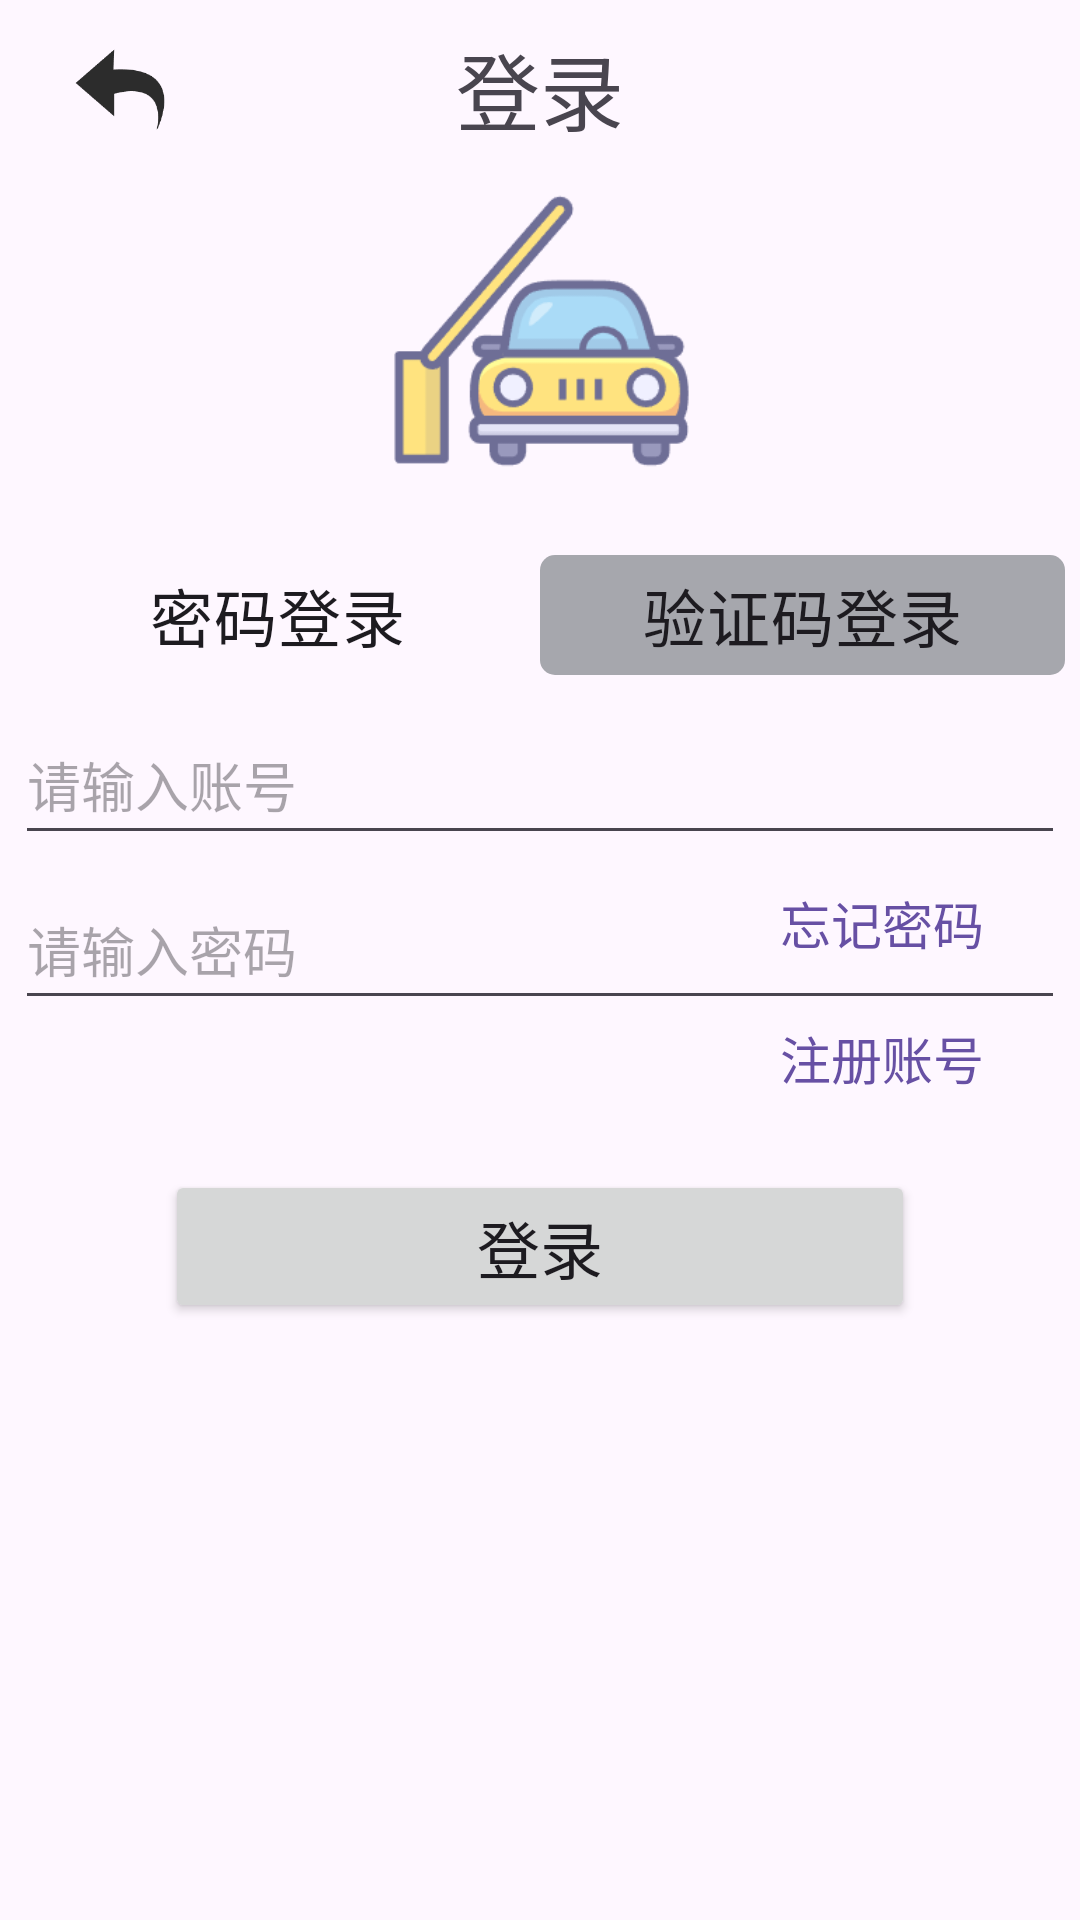

The Android layout XML behind this screen, and the referenced resources:
<!-- AndroidManifest.xml: application theme Theme.PartingLot -->
<!-- res/layout/activity_login.xml -->
<?xml version="1.0" encoding="utf-8"?>
<LinearLayout xmlns:android="http://schemas.android.com/apk/res/android"
    xmlns:app="http://schemas.android.com/apk/res-auto"
    xmlns:tools="http://schemas.android.com/tools"
    android:layout_height="match_parent"
    android:layout_width="match_parent"
    android:orientation="vertical">

    <androidx.constraintlayout.widget.ConstraintLayout
        android:layout_width="match_parent"
        android:layout_height="50dp">

        <TextView
            android:id="@+id/tv_login"
            android:layout_width="wrap_content"
            android:layout_height="wrap_content"
            android:text="登录"
            android:textSize="@dimen/text_size_xlarge"
            app:layout_constraintBottom_toBottomOf="parent"
            app:layout_constraintEnd_toEndOf="parent"
            app:layout_constraintStart_toStartOf="parent" />

        <ImageButton
            android:id="@+id/ibt_back"
            android:layout_width="40dp"
            android:layout_height="40dp"
            android:layout_marginStart="20dp"
            android:background="@drawable/icon_back"
            app:layout_constraintBottom_toBottomOf="parent"
            app:layout_constraintStart_toStartOf="parent"
            android:contentDescription="返回按钮"/>
    </androidx.constraintlayout.widget.ConstraintLayout>

    <ImageView
        android:id="@+id/iv_icon"
        android:layout_marginTop="10dp"
        android:layout_width="100dp"
        android:layout_height="100dp"
        android:src="@drawable/icon_stoplot"
        android:scaleType="centerInside"
        android:layout_gravity="center"
        android:contentDescription="App图标"
        />

    <androidx.constraintlayout.widget.ConstraintLayout
        android:layout_width="match_parent"
        android:layout_height="200dp"
        android:layout_marginTop="20dp"
        android:padding="5dp">

        <RadioGroup
            android:id="@+id/rg_switch"
            android:layout_width="match_parent"
            android:layout_height="40dp"
            android:orientation="horizontal"
            app:layout_constraintStart_toStartOf="parent"
            app:layout_constraintTop_toTopOf="parent">

            <RadioButton
                android:id="@+id/rb_pwd"
                android:layout_width="0dp"
                android:layout_height="match_parent"
                android:layout_weight="1"
                android:button="@null"
                android:background="@drawable/selector_radio_bg"
                android:gravity="center"
                android:text="密码登录"
                android:textSize="@dimen/text_size_large"
                android:checked="true"
                 />

            <RadioButton
                android:background="@drawable/selector_radio_bg"
                android:id="@+id/rb_captcha"
                android:layout_width="0dp"
                android:layout_height="match_parent"
                android:layout_weight="1"
                android:button="@null"
                android:gravity="center"
                android:text="验证码登录"
                android:textSize="@dimen/text_size_large"
                />

        </RadioGroup>

        <EditText
            android:id="@+id/et_top"
            android:layout_width="match_parent"
            android:layout_height="50dp"
            android:layout_marginTop="10dp"
            android:hint="请输入账号"
            android:maxLength="20"
            android:inputType="text"
            app:layout_constraintStart_toStartOf="parent"
            app:layout_constraintTop_toBottomOf="@+id/rg_switch" />

        <EditText
            android:id="@+id/et_down"
            android:layout_width="match_parent"
            android:layout_height="50dp"
            android:layout_marginTop="5dp"
            android:maxLength="20"
            android:hint="请输入密码"
            android:inputType="textPassword"
            app:layout_constraintStart_toStartOf="parent"
            app:layout_constraintTop_toBottomOf="@+id/et_top" />

        <TextView
            android:id="@+id/tv_get"
            android:layout_width="100dp"
            android:layout_height="40dp"
            android:padding="5dp"
            android:text="忘记密码"
            android:textColor="@color/violet"
            android:textSize="@dimen/text_size_normal"
            app:layout_constraintEnd_toEndOf="@+id/et_down"
            app:layout_constraintTop_toTopOf="@+id/et_down" />

        <TextView
            android:id="@+id/tv_register"
            android:layout_width="100dp"
            android:layout_height="40dp"
            android:padding="5dp"
            android:text="注册账号"
            android:textColor="@color/violet"
            android:textSize="@dimen/text_size_normal"
            app:layout_constraintBottom_toBottomOf="parent"
            app:layout_constraintEnd_toEndOf="parent" />


    </androidx.constraintlayout.widget.ConstraintLayout>

    <Button
        android:layout_marginTop="10dp"
        android:id="@+id/bt_login"
        android:layout_width="250dp"
        android:layout_gravity="center"
        android:layout_height="wrap_content"
        android:text="登录"
        android:textSize="@dimen/text_size_large"
        />

    <ProgressBar
        android:id="@+id/login_progress"
        style="?android:attr/progressBarStyleLarge"
        android:layout_width="match_parent"
        android:layout_height="40dp"
        android:visibility="gone"
        android:indeterminate="true" />

    <TextView
        android:id="@+id/tv_manager"
        android:layout_marginTop="100sp"
        android:layout_width="match_parent"
        android:layout_height="wrap_content"
        android:text="管理员登录>>>"
        android:visibility="gone"
        android:textSize="@dimen/text_size_normal"
        android:textColor="@color/violet"
        android:gravity="center"
        />
</LinearLayout>
<!-- resources referenced by this layout -->
<resources>
  <color name="violet">#FF6750a4</color>
  <dimen name="text_size_large">21sp</dimen>
  <dimen name="text_size_normal">17sp</dimen>
  <dimen name="text_size_xlarge">28sp</dimen>
  <!-- drawable icon_back: png bitmap (drawable-xhdpi, 2988 bytes) -->
  <!-- drawable icon_stoplot: png bitmap (drawable-xhdpi, 8031 bytes) -->
  <!-- drawable selector_radio_bg (drawable) -->
  <?xml version="1.0" encoding="utf-8"?>
  <selector xmlns:android="http://schemas.android.com/apk/res/android">
      <item android:state_checked="true" android:drawable="@drawable/shape_radio_check"/>
      <item  android:drawable="@drawable/shape_radio_uncheck" />
  
  </selector>
  <style name="Theme.PartingLot" parent="Base.Theme.PartingLot" />
  <!-- drawable shape_radio_check (drawable) -->
  <?xml version="1.0" encoding="utf-8"?>
  <shape xmlns:android="http://schemas.android.com/apk/res/android" android:shape="rectangle">
  
      <corners android:radius="5dp"/>
  </shape>
  <!-- drawable shape_radio_uncheck (drawable) -->
  <?xml version="1.0" encoding="utf-8"?>
  <shape xmlns:android="http://schemas.android.com/apk/res/android" android:shape="rectangle">
      <solid android:color="@color/grey"/>
      <corners android:radius="5dp"/>
  </shape>
  <style name="Base.Theme.PartingLot" parent="Theme.Material3.DayNight.NoActionBar">
          
          
      </style>
  <color name="grey">#FFa6a7ad</color>
</resources>
